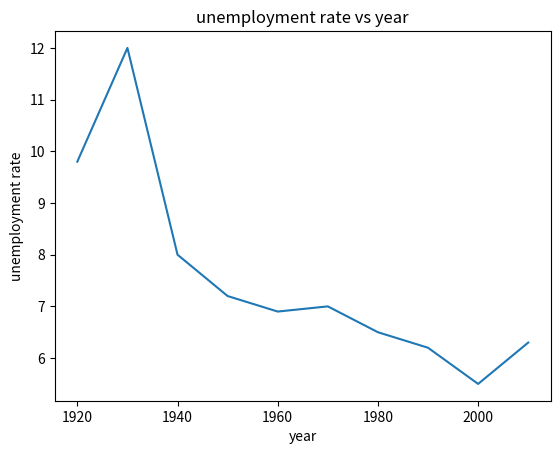

Write Python code to recreate this figure.
import math


database = dict()

database["name"] = []
print(database)
database['name'] += [["a", 3]]
database['name'] += [["b", 2]]
database['name'] += [["c", 3]]
database['name'] += [["d", 0]]
database['name'] += [["e", 0]]
database['name'] += [["f", 1]]
database['name'] += [["g", 2]]
database['name'] += [["h", 2]]
database['name'] += [["i", 3]]
database['name'] += [["j", 0]]


def calculateDCG(data):
    total = 0
    index = 0
    count = 0
    for item in data:
        count += 1
        index += 1
        relevanceNum = item[1]
        if index == 1:
            total += relevanceNum
        else:
            total += relevanceNum/math.log2(index)
        if count == 4: 
            break
    return total
        

def calculateNDCG75(database, queryName):
    DCG = calculateDCG(database[queryName])
    print("DCG: ", DCG)
    database[queryName].sort(key=lambda x: x[1], reverse=True)
    IDCG = calculateDCG(database[queryName])
    print("IDCG: ", IDCG)
    NDCG75 = DCG/IDCG
    return NDCG75

        
print(calculateNDCG75(database, 'name'))

def calculateAP(arr):
    totalSeen = 0
    totalRelevant = 0
    suum = 0
    
    for id in arr:
        totalSeen += 1
        if id == 1:
            totalRelevant += 1
            suum += totalRelevant/totalSeen
            
    return 2

arr = [1, 0, 1, 0, 0, 1, 0, 0, 1, 1]
arr2 = [0,1,1,1,0,1,0,0,0,1,1,0,0,0,0,0,0,1,0,1]
arr2 = [0,0,0,0]
print(calculateAP(arr2))


import matplotlib.pyplot as plt
   
year = [1920, 1930, 1940, 1950, 1960, 1970, 1980, 1990, 2000, 2010]
unemployment_rate = [9.8, 12, 8, 7.2, 6.9, 7, 6.5, 6.2, 5.5, 6.3]
  
plt.plot(year, unemployment_rate)
plt.title('unemployment rate vs year')
plt.xlabel('year')
plt.ylabel('unemployment rate')
plt.show()